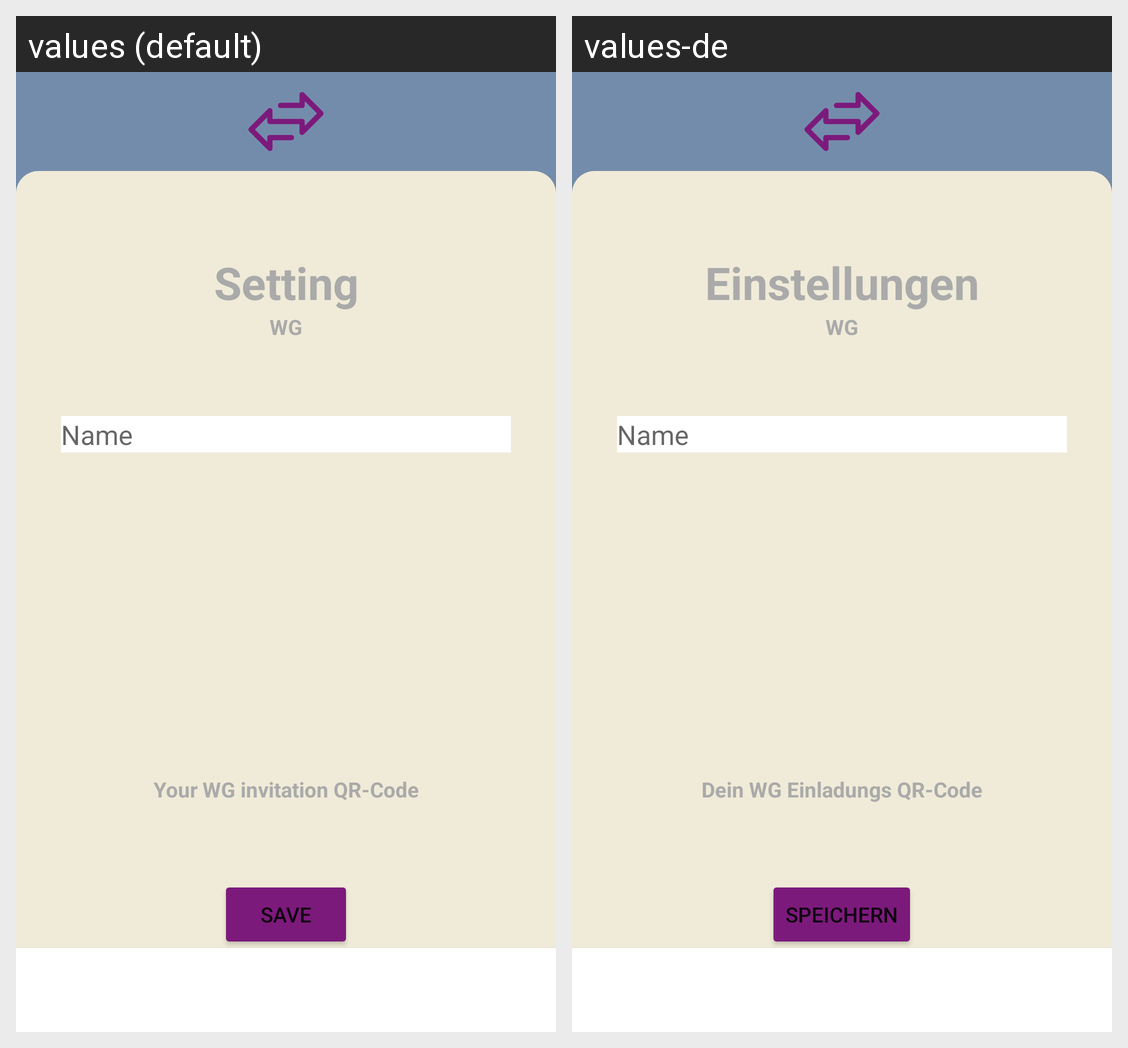

Translations of the strings shown on this Android screen, per locale in the grid:
Android screen res/layout/activity_edit_wg.xml rendered under 2 locales, left to right: values (default), values-de. Device: Nexus 5 (rendered at 1080×1920; each locale shown at half size, 540×960, under a caption strip naming it); theme Theme.Apapp.
Strings drawn on this screen, with the default value and each locale's value (text and hints the layout hard-codes, and strings that could not be matched under every locale, appear in the picture but are not listed):

setting
  values: Setting
  values-de: Einstellungen

WG
  values: WG
  values-de: WG

sign_up_name
  values: Name
  values-de: Name

WG_invitation_code
  values: Your WG invitation QR-Code
  values-de: Dein WG Einladungs QR-Code

btn_safe
  values: Save
  values-de: Speichern
